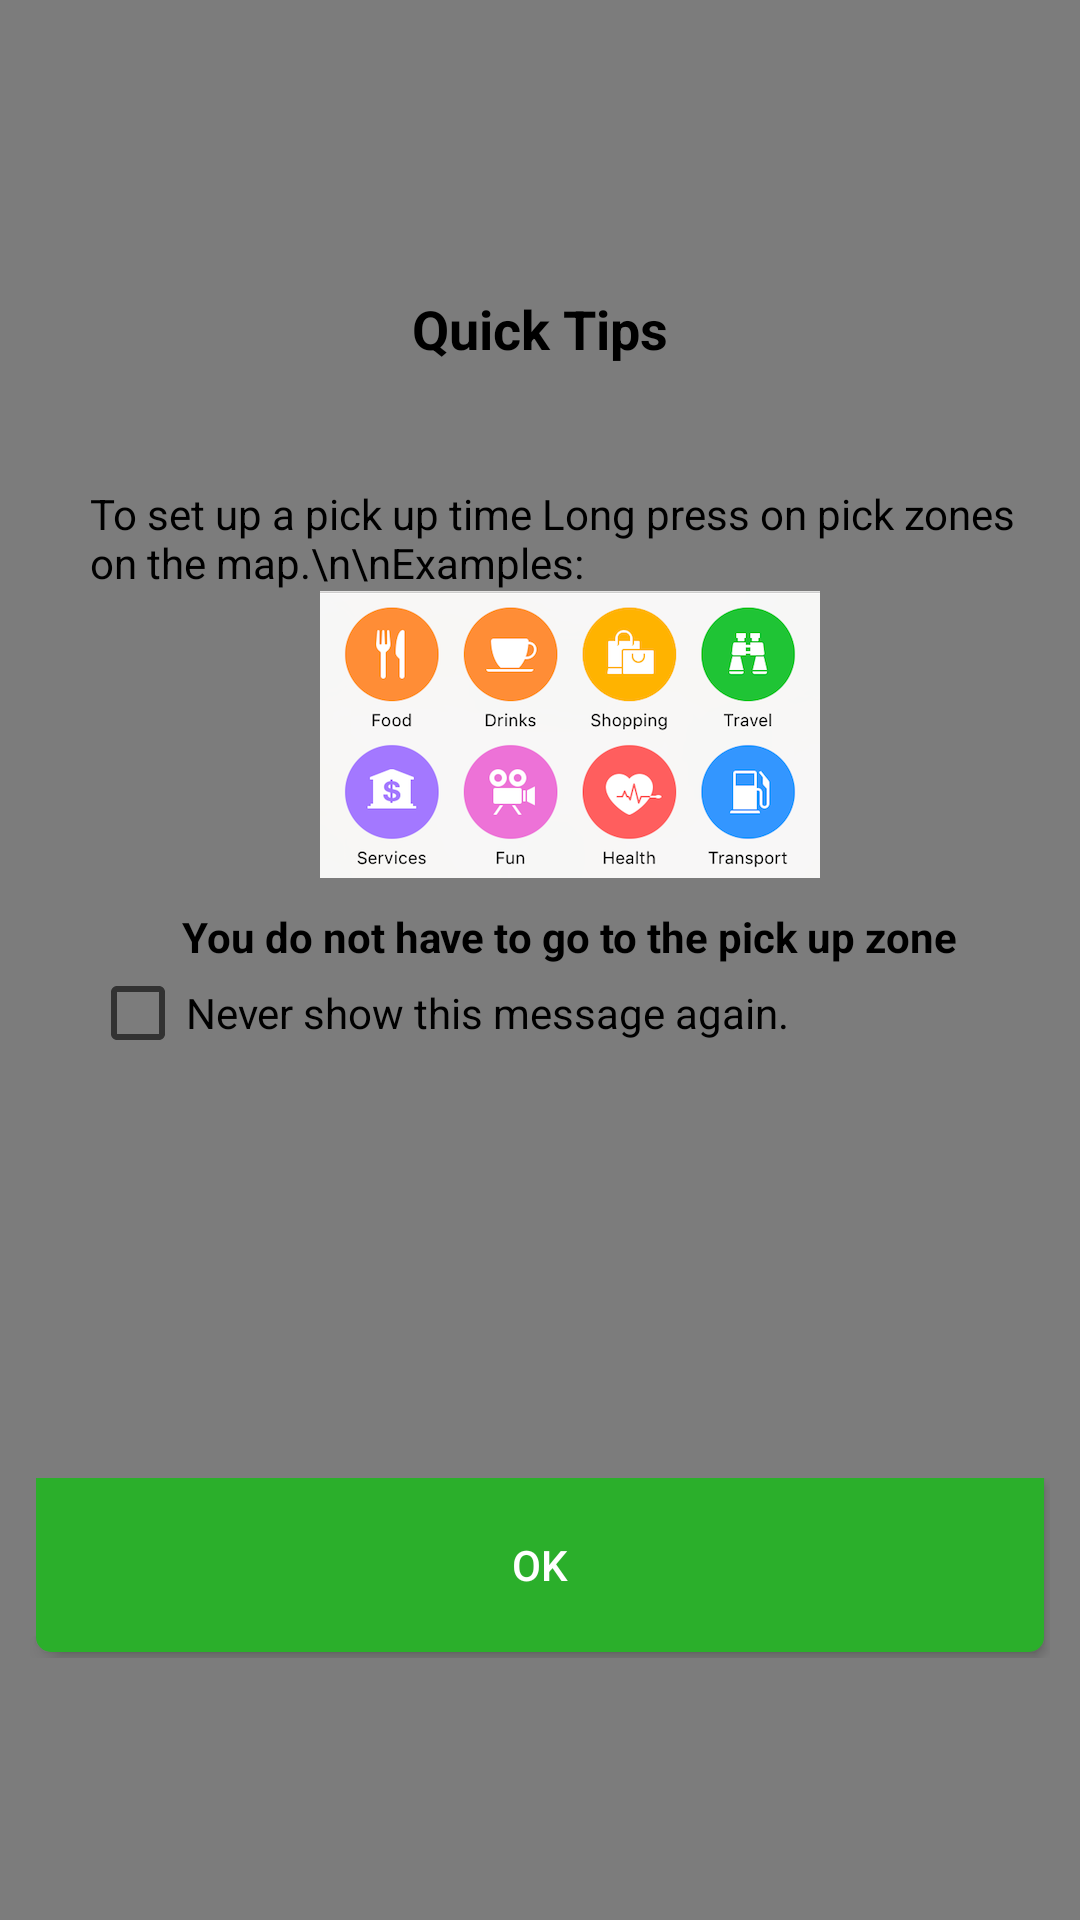

The Android layout XML behind this screen, and the referenced resources:
<!-- AndroidManifest.xml: application theme AppTheme.NoActionBar -->
<!-- res/layout/dialog_tutorial.xml -->
<?xml version="1.0" encoding="utf-8"?>
<LinearLayout xmlns:android="http://schemas.android.com/apk/res/android"
    android:layout_width="match_parent"
    android:layout_height="match_parent"
    android:background="#80000000"
    android:gravity="center"
    android:orientation="vertical"
    android:weightSum="11">


    <RelativeLayout
        android:layout_width="match_parent"
        android:layout_height="0dp"
        android:layout_marginLeft="10dp"
        android:layout_marginRight="10dp"
        android:layout_weight="8"
        android:background="@drawable/background_rounded_white_border_black"
        android:orientation="vertical"
        android:weightSum="5">

        <ImageView
            android:id="@+id/img_close_dialog"
            android:layout_width="wrap_content"
            android:layout_height="wrap_content"
            android:layout_alignParentRight="true"
            android:layout_marginRight="7dp"
            android:visibility="gone"
            android:layout_marginTop="7dp"
            android:src="@drawable/ic_close_red_24dp" />


        <TextView
            android:id="@+id/tv_header"
            android:layout_width="wrap_content"
            android:layout_height="wrap_content"
            android:layout_centerHorizontal="true"
            android:layout_marginTop="10dp"
            android:text="Quick Tips"
            android:textColor="@color/black"
            android:textStyle="bold"
            android:textSize="18sp" />


        <LinearLayout
            android:layout_width="match_parent"
            android:layout_height="wrap_content"
            android:layout_below="@+id/tv_header"
            android:layout_marginLeft="20dp"
            android:layout_marginTop="40dp"
            android:orientation="vertical">

            <TextView
                android:layout_width="wrap_content"
                android:layout_height="wrap_content"
                android:textColor="@color/black"
                android:text="To set up a pick up time Long press on pick zones on the map.\n\nExamples:" />


            <ImageView
                android:layout_width="match_parent"
                android:layout_height="wrap_content"
                android:src="@drawable/img_pickup_point"
                />


            <TextView
                android:layout_width="wrap_content"
                android:layout_height="wrap_content"
                android:textColor="@color/black"
                android:layout_marginTop="10dp"
                android:textStyle="bold"
                android:layout_gravity="center_horizontal"
                android:text="You do not have to go to the pick up zone" />


            <CheckBox
                android:id="@+id/cb_never_show"
                android:layout_width="wrap_content"
                android:layout_height="wrap_content"
                android:textColor="@color/black"
                android:text="Never show this message again."/>

        </LinearLayout>


        <LinearLayout
            android:id="@+id/ll_container_control_panel"
            android:layout_width="match_parent"
            android:layout_height="60dp"
            android:layout_alignParentBottom="true"
            android:orientation="horizontal">

            <Button
                android:id="@+id/btn_ok"
                android:layout_width="0dp"
                android:layout_height="match_parent"
                android:layout_marginLeft="2dp"
                android:layout_marginRight="2dp"
                android:layout_marginBottom="2dp"
                android:layout_weight="1"
                android:background="@drawable/btn_selector_green_bottom_round"
                android:text="OK"
                android:textColor="@color/white" />
        </LinearLayout>


    </RelativeLayout>

</LinearLayout>
<!-- resources referenced by this layout -->
<resources>
  <color name="black">#ff000000</color>
  <color name="white">#ffffffff</color>
  <!-- drawable btn_selector_green_bottom_round (drawable) -->
  <?xml version="1.0" encoding="utf-8"?>
  <selector xmlns:android="http://schemas.android.com/apk/res/android">
      <item android:state_pressed="false">
          <shape android:shape="rectangle">
              <solid android:color="@color/green" />
              <corners android:bottomLeftRadius="5dip"
                  android:bottomRightRadius="5dip"/>
  
          </shape>
      </item>
      <item android:state_pressed="true">
          <shape android:shape="rectangle">
              <solid android:color="@color/green_dark" />
  
              <corners android:bottomLeftRadius="5dip"
                  android:bottomRightRadius="5dip"/>
  
          </shape>
      </item>
  </selector>
  <!-- drawable img_pickup_point: png bitmap (drawable-xxhdpi, 59351 bytes) -->
  <style name="AppTheme.NoActionBar">
          <item name="colorPrimary">@color/colorPrimary</item>
          <item name="colorPrimaryDark">@color/colorPrimaryDark</item>
          <item name="colorAccent">@color/colorAccent</item>
  
          <item name="windowActionBar">false</item>
          <item name="windowNoTitle">true</item>
      </style>
  <color name="green">#2baf2b</color>
  <color name="green_dark">#08a95f</color>
  <color name="colorPrimary">#3F51B5</color>
  <color name="colorPrimaryDark">#303f9f</color>
  <color name="colorAccent">#FF4081</color>
</resources>
